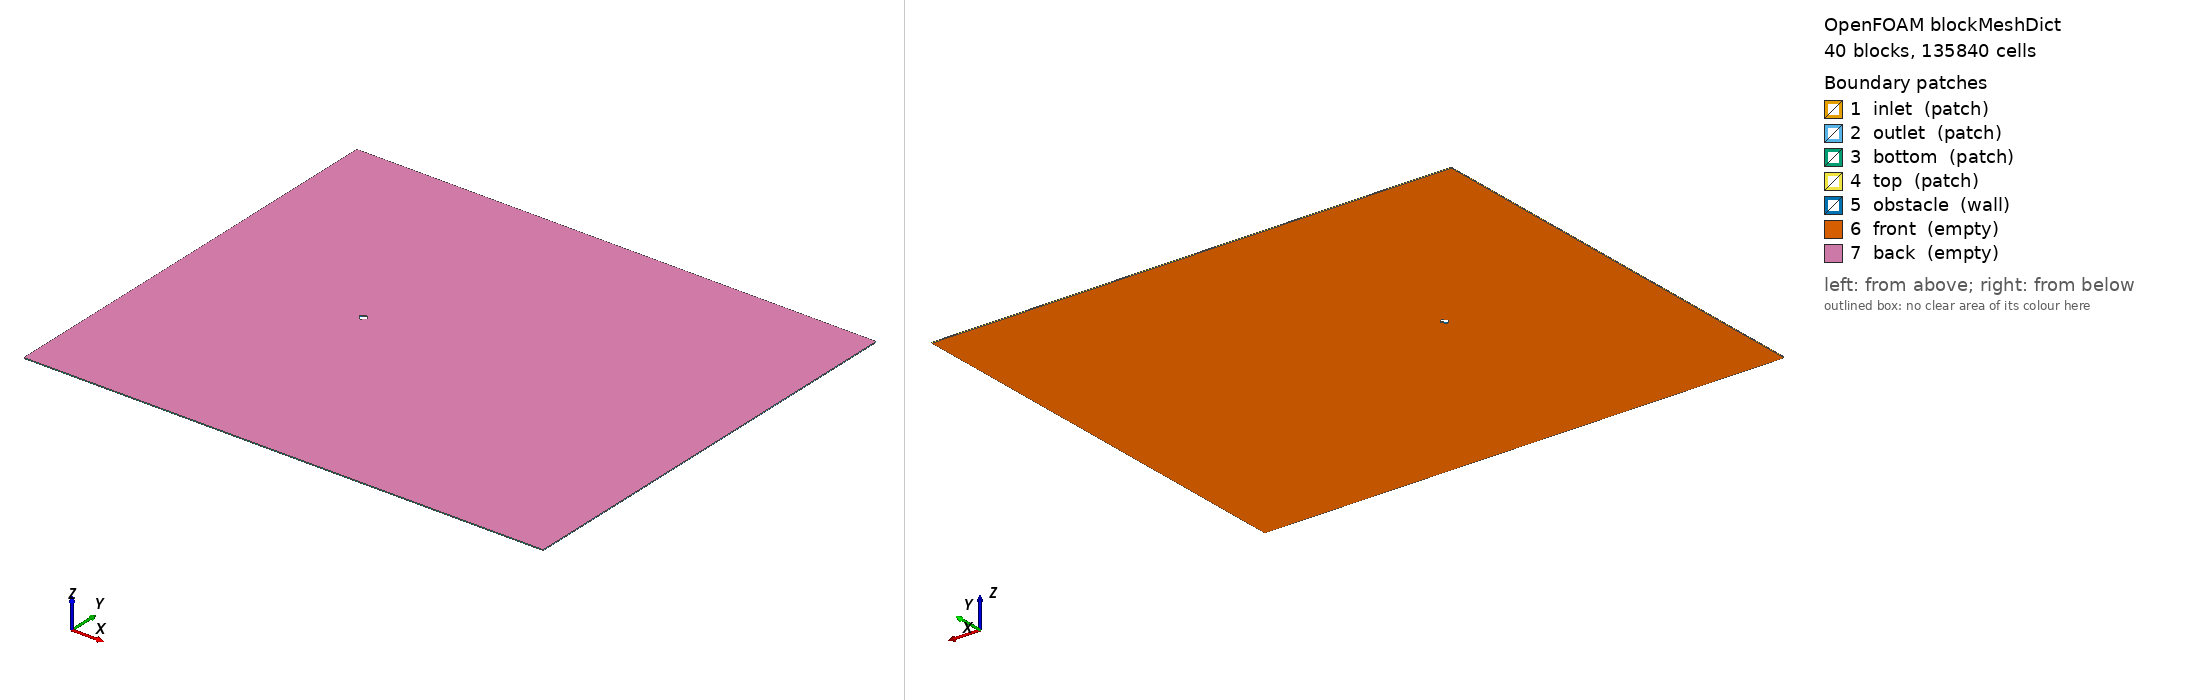

OpenFOAM case: the mesh blockMesh builds from blockMeshDict, 40 block(s), 135840 cells. Boundary patches (legend numbers): 1 inlet (patch), 2 outlet (patch), 3 bottom (patch), 4 top (patch), 5 obstacle (wall), 6 front (empty), 7 back (empty). Left view from above one corner, right view from below the opposite corner. Boundary conditions: 0 field file(s) under 0/; 0 of 7 drawn patches have an entry in a shipped field file.

=== system/blockMeshDict ===
FoamFile
{
    version     2.0;
    format      ascii;
    class       dictionary;
    object      blockMeshDict;
}
// Diamond cylinder (diagonal=1.0)
// Domain: x[-20,40], y[-25,25], z[-0.05,0.05]
// O-grid: R_outer=2.0, 448 circumferential, 96 radial
// Wall first cell: 0.005D, Total cells: 135840

scale 1.0;

vertices
(
    (-20 -25 -0.05)  // 0
    (-2 -25 -0.05)  // 1
    (0 -25 -0.05)  // 2
    (2 -25 -0.05)  // 3
    (10 -25 -0.05)  // 4
    (20 -25 -0.05)  // 5
    (40 -25 -0.05)  // 6
    (-20 -6 -0.05)  // 7
    (-2 -6 -0.05)  // 8
    (0 -6 -0.05)  // 9
    (2 -6 -0.05)  // 10
    (10 -6 -0.05)  // 11
    (20 -6 -0.05)  // 12
    (40 -6 -0.05)  // 13
    (-20 -2 -0.05)  // 14
    (-2 -2 -0.05)  // 15
    (0 -2 -0.05)  // 16
    (2 -2 -0.05)  // 17
    (10 -2 -0.05)  // 18
    (20 -2 -0.05)  // 19
    (40 -2 -0.05)  // 20
    (-20 0 -0.05)  // 21
    (-2 0 -0.05)  // 22
    (0 0 -0.05)  // 23
    (2 0 -0.05)  // 24
    (10 0 -0.05)  // 25
    (20 0 -0.05)  // 26
    (40 0 -0.05)  // 27
    (-20 2 -0.05)  // 28
    (-2 2 -0.05)  // 29
    (0 2 -0.05)  // 30
    (2 2 -0.05)  // 31
    (10 2 -0.05)  // 32
    (20 2 -0.05)  // 33
    (40 2 -0.05)  // 34
    (-20 6 -0.05)  // 35
    (-2 6 -0.05)  // 36
    (0 6 -0.05)  // 37
    (2 6 -0.05)  // 38
    (10 6 -0.05)  // 39
    (20 6 -0.05)  // 40
    (40 6 -0.05)  // 41
    (-20 25 -0.05)  // 42
    (-2 25 -0.05)  // 43
    (0 25 -0.05)  // 44
    (2 25 -0.05)  // 45
    (10 25 -0.05)  // 46
    (20 25 -0.05)  // 47
    (40 25 -0.05)  // 48
    (-20 -25 0.05)  // 49
    (-2 -25 0.05)  // 50
    (0 -25 0.05)  // 51
    (2 -25 0.05)  // 52
    (10 -25 0.05)  // 53
    (20 -25 0.05)  // 54
    (40 -25 0.05)  // 55
    (-20 -6 0.05)  // 56
    (-2 -6 0.05)  // 57
    (0 -6 0.05)  // 58
    (2 -6 0.05)  // 59
    (10 -6 0.05)  // 60
    (20 -6 0.05)  // 61
    (40 -6 0.05)  // 62
    (-20 -2 0.05)  // 63
    (-2 -2 0.05)  // 64
    (0 -2 0.05)  // 65
    (2 -2 0.05)  // 66
    (10 -2 0.05)  // 67
    (20 -2 0.05)  // 68
    (40 -2 0.05)  // 69
    (-20 0 0.05)  // 70
    (-2 0 0.05)  // 71
    (0 0 0.05)  // 72
    (2 0 0.05)  // 73
    (10 0 0.05)  // 74
    (20 0 0.05)  // 75
    (40 0 0.05)  // 76
    (-20 2 0.05)  // 77
    (-2 2 0.05)  // 78
    (0 2 0.05)  // 79
    (2 2 0.05)  // 80
    (10 2 0.05)  // 81
    (20 2 0.05)  // 82
    (40 2 0.05)  // 83
    (-20 6 0.05)  // 84
    (-2 6 0.05)  // 85
    (0 6 0.05)  // 86
    (2 6 0.05)  // 87
    (10 6 0.05)  // 88
    (20 6 0.05)  // 89
    (40 6 0.05)  // 90
    (-20 25 0.05)  // 91
    (-2 25 0.05)  // 92
    (0 25 0.05)  // 93
    (2 25 0.05)  // 94
    (10 25 0.05)  // 95
    (20 25 0.05)  // 96
    (40 25 0.05)  // 97
    (0 -0.5 -0.05)  // 98
    (0.25 -0.25 -0.05)  // 99
    (0.5 0 -0.05)  // 100
    (0.25 0.25 -0.05)  // 101
    (0 0.5 -0.05)  // 102
    (-0.25 0.25 -0.05)  // 103
    (-0.5 0 -0.05)  // 104
    (-0.25 -0.25 -0.05)  // 105
    (0 -0.5 0.05)  // 106
    (0.25 -0.25 0.05)  // 107
    (0.5 0 0.05)  // 108
    (0.25 0.25 0.05)  // 109
    (0 0.5 0.05)  // 110
    (-0.25 0.25 0.05)  // 111
    (-0.5 0 0.05)  // 112
    (-0.25 -0.25 0.05)  // 113
);

blocks
(
    hex (0 1 8 7 49 50 57 56) (48 40 1) simpleGrading (0.0257378 0.127107 1)
    hex (1 2 9 8 50 51 58 57) (56 40 1) simpleGrading (1 0.127107 1)
    hex (2 3 10 9 51 52 59 58) (56 40 1) simpleGrading (1 0.127107 1)
    hex (3 4 11 10 52 53 60 59) (120 40 1) simpleGrading (3.14909 0.127107 1)
    hex (4 5 12 11 53 54 61 60) (44 40 1) simpleGrading (3.58238 0.127107 1)
    hex (5 6 13 12 54 55 62 61) (32 40 1) simpleGrading (2.28625 0.127107 1)
    hex (7 8 15 14 56 57 64 63) (48 52 1) simpleGrading (0.0257378 0.251311 1)
    hex (8 9 16 15 57 58 65 64) (56 52 1) simpleGrading (1 0.251311 1)
    hex (9 10 17 16 58 59 66 65) (56 52 1) simpleGrading (1 0.251311 1)
    hex (10 11 18 17 59 60 67 66) (120 52 1) simpleGrading (3.14909 0.251311 1)
    hex (11 12 19 18 60 61 68 67) (44 52 1) simpleGrading (3.58238 0.251311 1)
    hex (12 13 20 19 61 62 69 68) (32 52 1) simpleGrading (2.28625 0.251311 1)
    hex (14 15 22 21 63 64 71 70) (48 56 1) simpleGrading (0.0257378 1 1)
    hex (17 18 25 24 66 67 74 73) (120 56 1) simpleGrading (3.14909 1 1)
    hex (18 19 26 25 67 68 75 74) (44 56 1) simpleGrading (3.58238 1 1)
    hex (19 20 27 26 68 69 76 75) (32 56 1) simpleGrading (2.28625 1 1)
    hex (21 22 29 28 70 71 78 77) (48 56 1) simpleGrading (0.0257378 1 1)
    hex (24 25 32 31 73 74 81 80) (120 56 1) simpleGrading (3.14909 1 1)
    hex (25 26 33 32 74 75 82 81) (44 56 1) simpleGrading (3.58238 1 1)
    hex (26 27 34 33 75 76 83 82) (32 56 1) simpleGrading (2.28625 1 1)
    hex (28 29 36 35 77 78 85 84) (48 52 1) simpleGrading (0.0257378 3.97914 1)
    hex (29 30 37 36 78 79 86 85) (56 52 1) simpleGrading (1 3.97914 1)
    hex (30 31 38 37 79 80 87 86) (56 52 1) simpleGrading (1 3.97914 1)
    hex (31 32 39 38 80 81 88 87) (120 52 1) simpleGrading (3.14909 3.97914 1)
    hex (32 33 40 39 81 82 89 88) (44 52 1) simpleGrading (3.58238 3.97914 1)
    hex (33 34 41 40 82 83 90 89) (32 52 1) simpleGrading (2.28625 3.97914 1)
    hex (35 36 43 42 84 85 92 91) (48 40 1) simpleGrading (0.0257378 7.86741 1)
    hex (36 37 44 43 85 86 93 92) (56 40 1) simpleGrading (1 7.86741 1)
    hex (37 38 45 44 86 87 94 93) (56 40 1) simpleGrading (1 7.86741 1)
    hex (38 39 46 45 87 88 95 94) (120 40 1) simpleGrading (3.14909 7.86741 1)
    hex (39 40 47 46 88 89 96 95) (44 40 1) simpleGrading (3.58238 7.86741 1)
    hex (40 41 48 47 89 90 97 96) (32 40 1) simpleGrading (2.28625 7.86741 1)
    hex (16 17 99 98 65 66 107 106) (56 96 1) simpleGrading (1 0.140637 1)
    hex (17 24 100 99 66 73 108 107) (56 96 1) simpleGrading (1 0.140637 1)
    hex (24 31 101 100 73 80 109 108) (56 96 1) simpleGrading (1 0.140637 1)
    hex (31 30 102 101 80 79 110 109) (56 96 1) simpleGrading (1 0.140637 1)
    hex (30 29 103 102 79 78 111 110) (56 96 1) simpleGrading (1 0.140637 1)
    hex (29 22 104 103 78 71 112 111) (56 96 1) simpleGrading (1 0.140637 1)
    hex (22 15 105 104 71 64 113 112) (56 96 1) simpleGrading (1 0.140637 1)
    hex (15 16 98 105 64 65 106 113) (56 96 1) simpleGrading (1 0.140637 1)
);

edges
(
);

boundary
(
    inlet
    {
        type patch;
        faces
        (
            (0 7 56 49)
            (7 14 63 56)
            (14 21 70 63)
            (21 28 77 70)
            (28 35 84 77)
            (35 42 91 84)
        );
    }
    outlet
    {
        type patch;
        faces
        (
            (6 13 62 55)
            (13 20 69 62)
            (20 27 76 69)
            (27 34 83 76)
            (34 41 90 83)
            (41 48 97 90)
        );
    }
    bottom
    {
        type patch;
        faces
        (
            (0 1 50 49)
            (1 2 51 50)
            (2 3 52 51)
            (3 4 53 52)
            (4 5 54 53)
            (5 6 55 54)
        );
    }
    top
    {
        type patch;
        faces
        (
            (42 43 92 91)
            (43 44 93 92)
            (44 45 94 93)
            (45 46 95 94)
            (46 47 96 95)
            (47 48 97 96)
        );
    }
    obstacle
    {
        type wall;
        faces
        (
            (98 99 107 106)
            (99 100 108 107)
            (100 101 109 108)
            (101 102 110 109)
            (102 103 111 110)
            (103 104 112 111)
            (104 105 113 112)
            (105 98 106 113)
        );
    }
    front
    {
        type empty;
        faces
        (
            (0 1 8 7)
            (1 2 9 8)
            (2 3 10 9)
            (3 4 11 10)
            (4 5 12 11)
            (5 6 13 12)
            (7 8 15 14)
            (8 9 16 15)
            (9 10 17 16)
            (10 11 18 17)
            (11 12 19 18)
            (12 13 20 19)
            (14 15 22 21)
            (17 18 25 24)
            (18 19 26 25)
            (19 20 27 26)
            (21 22 29 28)
            (24 25 32 31)
            (25 26 33 32)
            (26 27 34 33)
            (28 29 36 35)
            (29 30 37 36)
            (30 31 38 37)
            (31 32 39 38)
            (32 33 40 39)
            (33 34 41 40)
            (35 36 43 42)
            (36 37 44 43)
            (37 38 45 44)
            (38 39 46 45)
            (39 40 47 46)
            (40 41 48 47)
            (16 17 99 98)
            (17 24 100 99)
            (24 31 101 100)
            (31 30 102 101)
            (30 29 103 102)
            (29 22 104 103)
            (22 15 105 104)
            (15 16 98 105)
        );
    }
    back
    {
        type empty;
        faces
        (
            (49 50 57 56)
            (50 51 58 57)
            (51 52 59 58)
            (52 53 60 59)
            (53 54 61 60)
            (54 55 62 61)
            (56 57 64 63)
            (57 58 65 64)
            (58 59 66 65)
            (59 60 67 66)
            (60 61 68 67)
            (61 62 69 68)
            (63 64 71 70)
            (66 67 74 73)
            (67 68 75 74)
            (68 69 76 75)
            (70 71 78 77)
            (73 74 81 80)
            (74 75 82 81)
            (75 76 83 82)
            (77 78 85 84)
            (78 79 86 85)
            (79 80 87 86)
            (80 81 88 87)
            (81 82 89 88)
            (82 83 90 89)
            (84 85 92 91)
            (85 86 93 92)
            (86 87 94 93)
            (87 88 95 94)
            (88 89 96 95)
            (89 90 97 96)
            (65 66 107 106)
            (66 73 108 107)
            (73 80 109 108)
            (80 79 110 109)
            (79 78 111 110)
            (78 71 112 111)
            (71 64 113 112)
            (64 65 106 113)
        );
    }
);

mergePatchPairs
(
);

=== system/controlDict ===
FoamFile
{
    version     2.0;
    format      ascii;
    class       dictionary;
    object      controlDict;
}

application     pimpleFoam;

startFrom       startTime;
startTime       0;

stopAt          endTime;
endTime         400;
deltaT          0.01;
adjustTimeStep  yes;
maxCo           1.0;
maxDeltaT       0.02;

writeControl    adjustableRunTime;
writeInterval   0.1;
purgeWrite      0;
writeFormat     ascii;
writePrecision  8;
writeCompression off;
timeFormat      general;
timePrecision   8;
runTimeModifiable true;

functions
{
    forceCoeffs
    {
        type            forceCoeffs;
        libs            ("libforces.so");
        writeControl    adjustableRunTime;
        writeInterval   0.1;
        log             true;

        patches         (obstacle);
        rho             rhoInf;
        rhoInf          1;

        CofR            (0 0 0);
        dragDir         (1 0 0);
        liftDir         (0 1 0);
        pitchAxis       (0 0 1);
        magUInf         1;
        lRef            1;
        Aref            0.1;
    }
    fieldAverage1
    {
        type            fieldAverage;
        timeStart       294.1;
        libs            (fieldFunctionObjects);
        writeControl    writeTime;
        fields
        (
            U
            {
                mean        on;
                prime2Mean  on;
                base        time;
            }
            p
            {
                mean        on;
                prime2Mean  off;
                base        time;
            }
        );
    }

}
